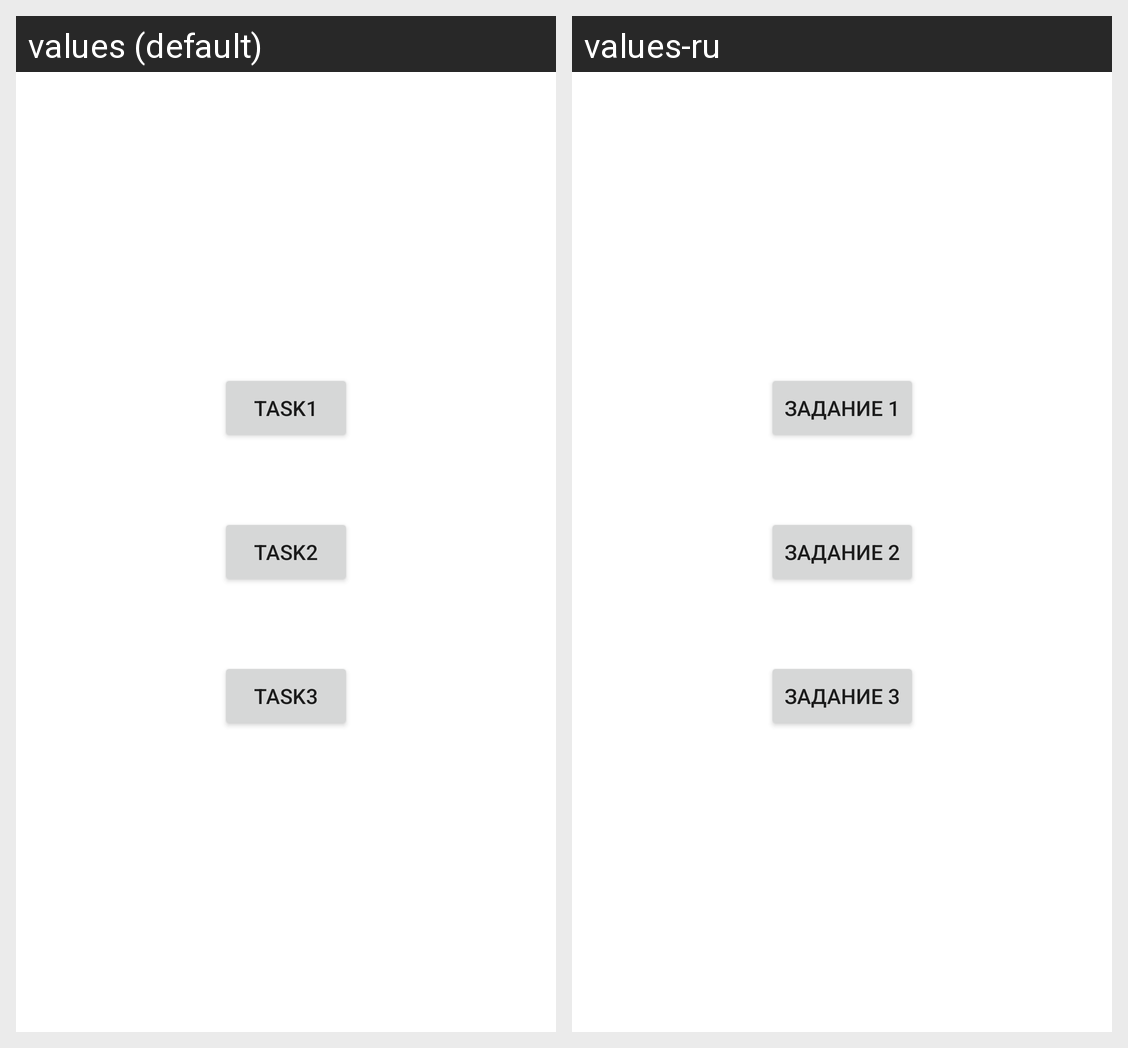

Locale-by-locale string values for the Android screen shown in this grid:
Android screen res/layout/fragment_dz14.xml rendered under 2 locales, left to right: values (default), values-ru. Device: Nexus 5 (rendered at 1080×1920; each locale shown at half size, 540×960, under a caption strip naming it); theme AppTheme.
Strings drawn on this screen, with the default value and each locale's value (text and hints the layout hard-codes, and strings that could not be matched under every locale, appear in the picture but are not listed):

task1
  values: Task1
  values-ru: Задание 1

task2
  values: Task2
  values-ru: Задание 2

task3
  values: Task3
  values-ru: Задание 3
